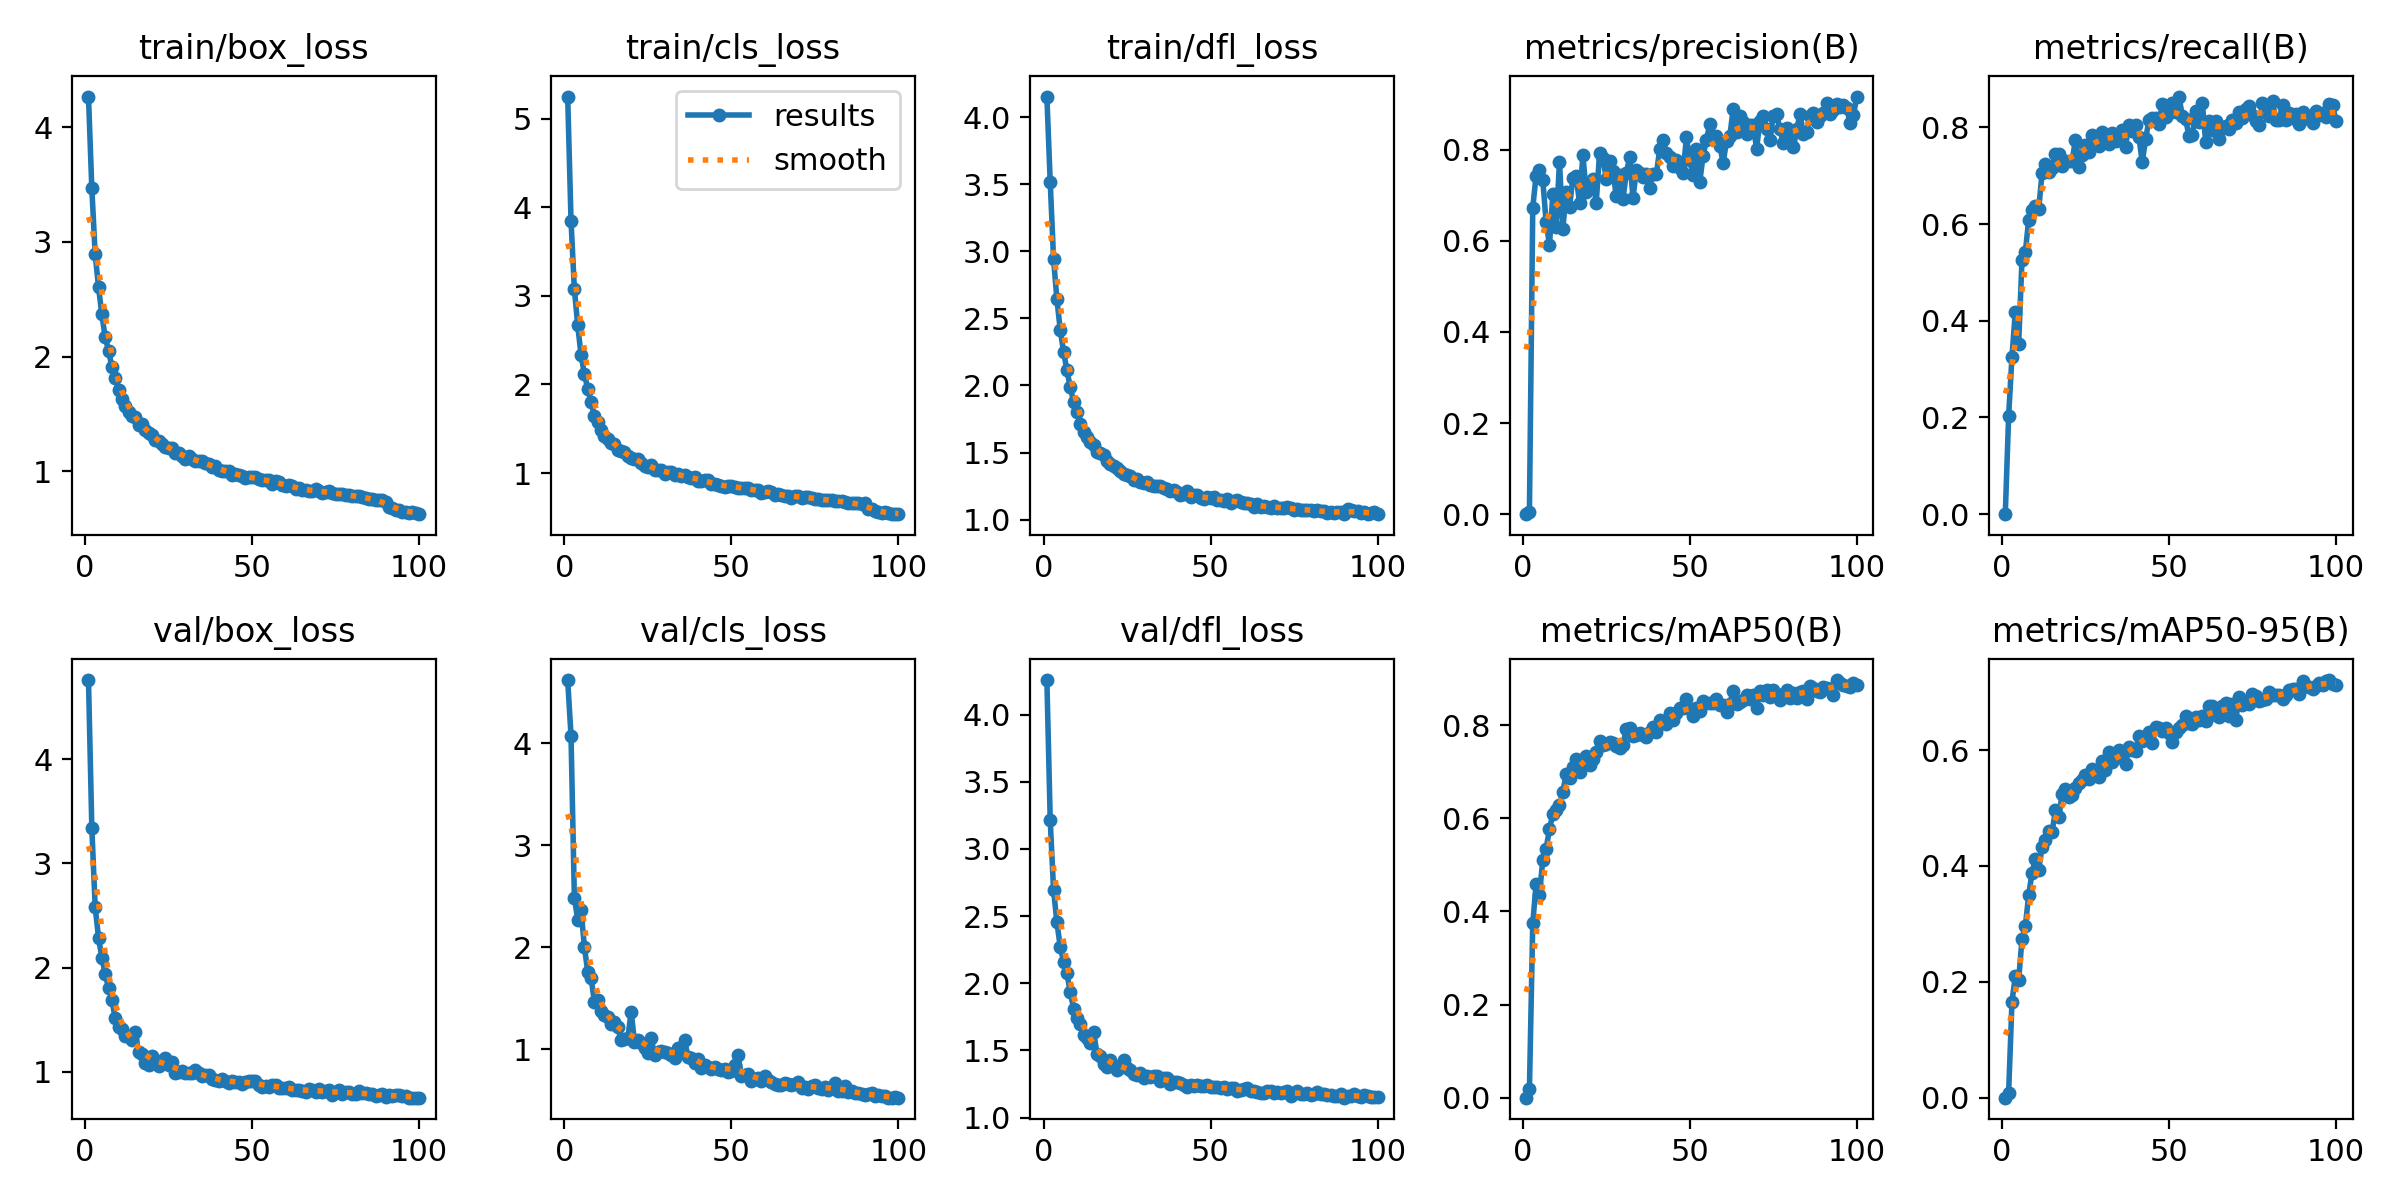

The data file committed next to this chart (first rows):
epoch, time, train/box_loss, train/cls_loss, train/dfl_loss, metrics/precision(B), metrics/recall(B), metrics/mAP50(B), metrics/mAP50-95(B), val/box_loss, val/cls_loss, val/dfl_loss, lr/pg0, lr/pg1, lr/pg2
1, 57.18, 4.269, 5.25, 4.155, 0, 0, 0, 0, 4.758, 4.622, 4.257, 0.0002718, 0.0002718, 0.0002718
2, 73.91, 3.47, 3.85, 3.517, 0.00441, 0.2028, 0.01757, 0.00747, 3.342, 4.076, 3.213, 0.000544, 0.000544, 0.000544
3, 90.3, 2.894, 3.076, 2.944, 0.6726, 0.3258, 0.3743, 0.1653, 2.583, 2.489, 2.696, 0.0008107, 0.0008107, 0.0008107
4, 106.5, 2.609, 2.672, 2.643, 0.743, 0.418, 0.459, 0.2099, 2.288, 2.272, 2.454, 0.0008083, 0.0008083, 0.0008083
5, 122.9, 2.367, 2.331, 2.415, 0.7549, 0.3514, 0.4347, 0.2028, 2.097, 2.369, 2.272, 0.0008, 0.0008, 0.0008
6, 139, 2.17, 2.118, 2.251, 0.7335, 0.5261, 0.5111, 0.2733, 1.94, 2.008, 2.16, 0.0007918, 0.0007918, 0.0007918
7, 155.3, 2.053, 1.953, 2.112, 0.641, 0.5418, 0.5346, 0.2959, 1.807, 1.761, 2.076, 0.0007835, 0.0007835, 0.0007835
8, 171.6, 1.912, 1.805, 1.987, 0.5902, 0.6087, 0.5766, 0.3492, 1.692, 1.7, 1.932, 0.0007753, 0.0007753, 0.0007753
9, 187.8, 1.81, 1.643, 1.879, 0.7018, 0.6295, 0.6088, 0.3882, 1.514, 1.469, 1.812, 0.000767, 0.000767, 0.000767
10, 203.9, 1.712, 1.572, 1.802, 0.6313, 0.6383, 0.6177, 0.4124, 1.427, 1.48, 1.742, 0.0007588, 0.0007588, 0.0007588
11, 220.2, 1.632, 1.49, 1.712, 0.7738, 0.6302, 0.6275, 0.3935, 1.408, 1.381, 1.694, 0.0007505, 0.0007505, 0.0007505
12, 236.2, 1.569, 1.424, 1.653, 0.6253, 0.7053, 0.6565, 0.4326, 1.343, 1.338, 1.617, 0.0007423, 0.0007423, 0.0007423
13, 252.5, 1.519, 1.381, 1.615, 0.7072, 0.7241, 0.6949, 0.445, 1.341, 1.321, 1.59, 0.000734, 0.000734, 0.000734
14, 268.8, 1.48, 1.338, 1.575, 0.6731, 0.7075, 0.6859, 0.4596, 1.307, 1.252, 1.559, 0.0007258, 0.0007258, 0.0007258
15, 285, 1.476, 1.325, 1.556, 0.7382, 0.716, 0.7105, 0.4579, 1.385, 1.267, 1.638, 0.0007175, 0.0007175, 0.0007175
16, 301.1, 1.401, 1.261, 1.503, 0.7412, 0.7448, 0.7278, 0.4959, 1.189, 1.222, 1.476, 0.0007093, 0.0007093, 0.0007093
17, 317.3, 1.411, 1.253, 1.496, 0.6829, 0.7441, 0.7004, 0.4843, 1.173, 1.091, 1.461, 0.0007011, 0.0007011, 0.0007011
18, 333.4, 1.359, 1.233, 1.478, 0.7875, 0.7194, 0.7243, 0.5237, 1.089, 1.105, 1.402, 0.0006928, 0.0006928, 0.0006928
19, 349.6, 1.334, 1.19, 1.434, 0.7071, 0.73, 0.7341, 0.532, 1.066, 1.109, 1.376, 0.0006846, 0.0006846, 0.0006846
20, 365.8, 1.315, 1.165, 1.412, 0.7212, 0.7303, 0.7153, 0.5189, 1.148, 1.372, 1.43, 0.0006763, 0.0006763, 0.0006763
21, 381.9, 1.276, 1.157, 1.398, 0.7349, 0.7301, 0.7284, 0.5221, 1.116, 1.078, 1.384, 0.0006681, 0.0006681, 0.0006681
22, 397.9, 1.266, 1.155, 1.383, 0.6838, 0.7743, 0.7428, 0.5349, 1.056, 1.092, 1.355, 0.0006598, 0.0006598, 0.0006598
23, 414.2, 1.236, 1.117, 1.364, 0.7923, 0.7183, 0.7666, 0.543, 1.086, 1.064, 1.386, 0.0006516, 0.0006516, 0.0006516
24, 430.4, 1.212, 1.081, 1.341, 0.7821, 0.7426, 0.7574, 0.5487, 1.134, 1.018, 1.426, 0.0006433, 0.0006433, 0.0006433
25, 446.6, 1.198, 1.071, 1.33, 0.736, 0.7639, 0.7589, 0.5563, 1.069, 0.9639, 1.37, 0.0006351, 0.0006351, 0.0006351
26, 462.8, 1.203, 1.09, 1.326, 0.7752, 0.7493, 0.7643, 0.5507, 1.091, 1.116, 1.358, 0.0006268, 0.0006268, 0.0006268
27, 478.9, 1.161, 1.034, 1.297, 0.753, 0.7835, 0.7626, 0.568, 0.9925, 0.9415, 1.323, 0.0006186, 0.0006186, 0.0006186
28, 495.1, 1.158, 1.034, 1.299, 0.6976, 0.7771, 0.7543, 0.5582, 1.002, 0.9753, 1.321, 0.0006103, 0.0006103, 0.0006103
29, 511.1, 1.131, 1.03, 1.279, 0.7439, 0.7616, 0.7507, 0.5527, 1.005, 0.9828, 1.33, 0.0006021, 0.0006021, 0.0006021
30, 527.1, 1.107, 0.9927, 1.27, 0.6917, 0.7897, 0.7583, 0.5812, 0.9894, 0.9706, 1.297, 0.0005938, 0.0005938, 0.0005938
31, 543.4, 1.132, 1.016, 1.282, 0.748, 0.7842, 0.7907, 0.5657, 0.9892, 0.966, 1.308, 0.0005856, 0.0005856, 0.0005856
32, 559.4, 1.106, 1.007, 1.258, 0.7836, 0.7653, 0.7937, 0.5964, 0.9876, 0.9416, 1.301, 0.0005774, 0.0005774, 0.0005774
33, 575.6, 1.09, 0.9777, 1.252, 0.6939, 0.7888, 0.7774, 0.5796, 1.022, 0.9207, 1.309, 0.0005691, 0.0005691, 0.0005691
34, 591.6, 1.087, 0.9901, 1.25, 0.7548, 0.7725, 0.779, 0.5863, 0.9862, 1.015, 1.314, 0.0005609, 0.0005609, 0.0005609
35, 607.8, 1.087, 0.9707, 1.249, 0.748, 0.7761, 0.7821, 0.6006, 0.9585, 0.9721, 1.271, 0.0005526, 0.0005526, 0.0005526
36, 623.9, 1.075, 0.978, 1.238, 0.7392, 0.7947, 0.7796, 0.5878, 0.9722, 1.096, 1.295, 0.0005444, 0.0005444, 0.0005444
37, 640, 1.06, 0.9577, 1.231, 0.7466, 0.7602, 0.7751, 0.5753, 0.9745, 0.9268, 1.292, 0.0005361, 0.0005361, 0.0005361
38, 656, 1.034, 0.9398, 1.216, 0.7157, 0.8057, 0.7857, 0.6048, 0.9333, 0.9207, 1.254, 0.0005279, 0.0005279, 0.0005279
39, 672.2, 1.049, 0.9562, 1.221, 0.7471, 0.7931, 0.7969, 0.5996, 0.9228, 0.866, 1.263, 0.0005196, 0.0005196, 0.0005196
40, 688.2, 1.015, 0.9159, 1.208, 0.7465, 0.8041, 0.7848, 0.5978, 0.9131, 0.9067, 1.263, 0.0005114, 0.0005114, 0.0005114
41, 704.3, 0.999, 0.9069, 1.186, 0.8005, 0.7801, 0.812, 0.6241, 0.9336, 0.8216, 1.256, 0.0005031, 0.0005031, 0.0005031
42, 720.5, 1.002, 0.9234, 1.193, 0.8217, 0.7284, 0.8048, 0.6164, 0.9134, 0.8454, 1.245, 0.0004949, 0.0004949, 0.0004949
43, 736.6, 1.005, 0.9212, 1.21, 0.792, 0.7751, 0.8034, 0.6199, 0.8902, 0.8324, 1.229, 0.0004866, 0.0004866, 0.0004866
44, 752.6, 0.9689, 0.8788, 1.172, 0.7848, 0.8151, 0.8254, 0.6311, 0.9122, 0.8107, 1.242, 0.0004784, 0.0004784, 0.0004784
45, 768.9, 0.9736, 0.8713, 1.18, 0.7647, 0.8194, 0.8112, 0.6113, 0.906, 0.8272, 1.236, 0.0004701, 0.0004701, 0.0004701
46, 784.9, 0.9702, 0.8691, 1.185, 0.7773, 0.8189, 0.8266, 0.6391, 0.9028, 0.8065, 1.243, 0.0004619, 0.0004619, 0.0004619
47, 801.1, 0.9559, 0.858, 1.158, 0.7595, 0.8064, 0.8367, 0.6386, 0.8885, 0.8033, 1.239, 0.0004537, 0.0004537, 0.0004537
48, 817.3, 0.9439, 0.8436, 1.152, 0.7491, 0.8488, 0.8369, 0.6331, 0.902, 0.813, 1.232, 0.0004454, 0.0004454, 0.0004454
49, 833.4, 0.9469, 0.8489, 1.167, 0.8268, 0.8205, 0.8551, 0.6381, 0.9091, 0.7764, 1.246, 0.0004372, 0.0004372, 0.0004372
50, 849.6, 0.9468, 0.8556, 1.163, 0.7764, 0.829, 0.8351, 0.6294, 0.9144, 0.7891, 1.228, 0.0004289, 0.0004289, 0.0004289
51, 865.7, 0.9493, 0.8478, 1.166, 0.745, 0.8507, 0.8194, 0.6135, 0.9116, 0.8468, 1.231, 0.0004207, 0.0004207, 0.0004207
52, 881.8, 0.9337, 0.8357, 1.148, 0.801, 0.8323, 0.8369, 0.6309, 0.8785, 0.9417, 1.228, 0.0004124, 0.0004124, 0.0004124
53, 897.9, 0.9249, 0.8308, 1.144, 0.7292, 0.8638, 0.8306, 0.6388, 0.8545, 0.7392, 1.218, 0.0004042, 0.0004042, 0.0004042
54, 913.9, 0.9206, 0.8371, 1.139, 0.7871, 0.8234, 0.8523, 0.6424, 0.8657, 0.7517, 1.231, 0.0003959, 0.0003959, 0.0003959
55, 930.1, 0.9234, 0.8322, 1.151, 0.8219, 0.8173, 0.8468, 0.6593, 0.8537, 0.7598, 1.213, 0.0003877, 0.0003877, 0.0003877
56, 946.3, 0.8884, 0.8089, 1.124, 0.8563, 0.7813, 0.8468, 0.6471, 0.8789, 0.6933, 1.221, 0.0003794, 0.0003794, 0.0003794
57, 962.4, 0.9131, 0.8112, 1.139, 0.8226, 0.785, 0.8475, 0.6449, 0.8746, 0.7118, 1.217, 0.0003712, 0.0003712, 0.0003712
58, 978.4, 0.9073, 0.8053, 1.143, 0.8299, 0.8339, 0.8556, 0.6567, 0.847, 0.7163, 1.197, 0.0003629, 0.0003629, 0.0003629
59, 994.4, 0.8821, 0.7795, 1.129, 0.8089, 0.811, 0.8428, 0.6514, 0.8501, 0.693, 1.204, 0.0003547, 0.0003547, 0.0003547
60, 1010, 0.8749, 0.7861, 1.121, 0.7703, 0.8495, 0.8426, 0.6589, 0.8458, 0.7435, 1.211, 0.0003464, 0.0003464, 0.0003464
... 40 more rows
